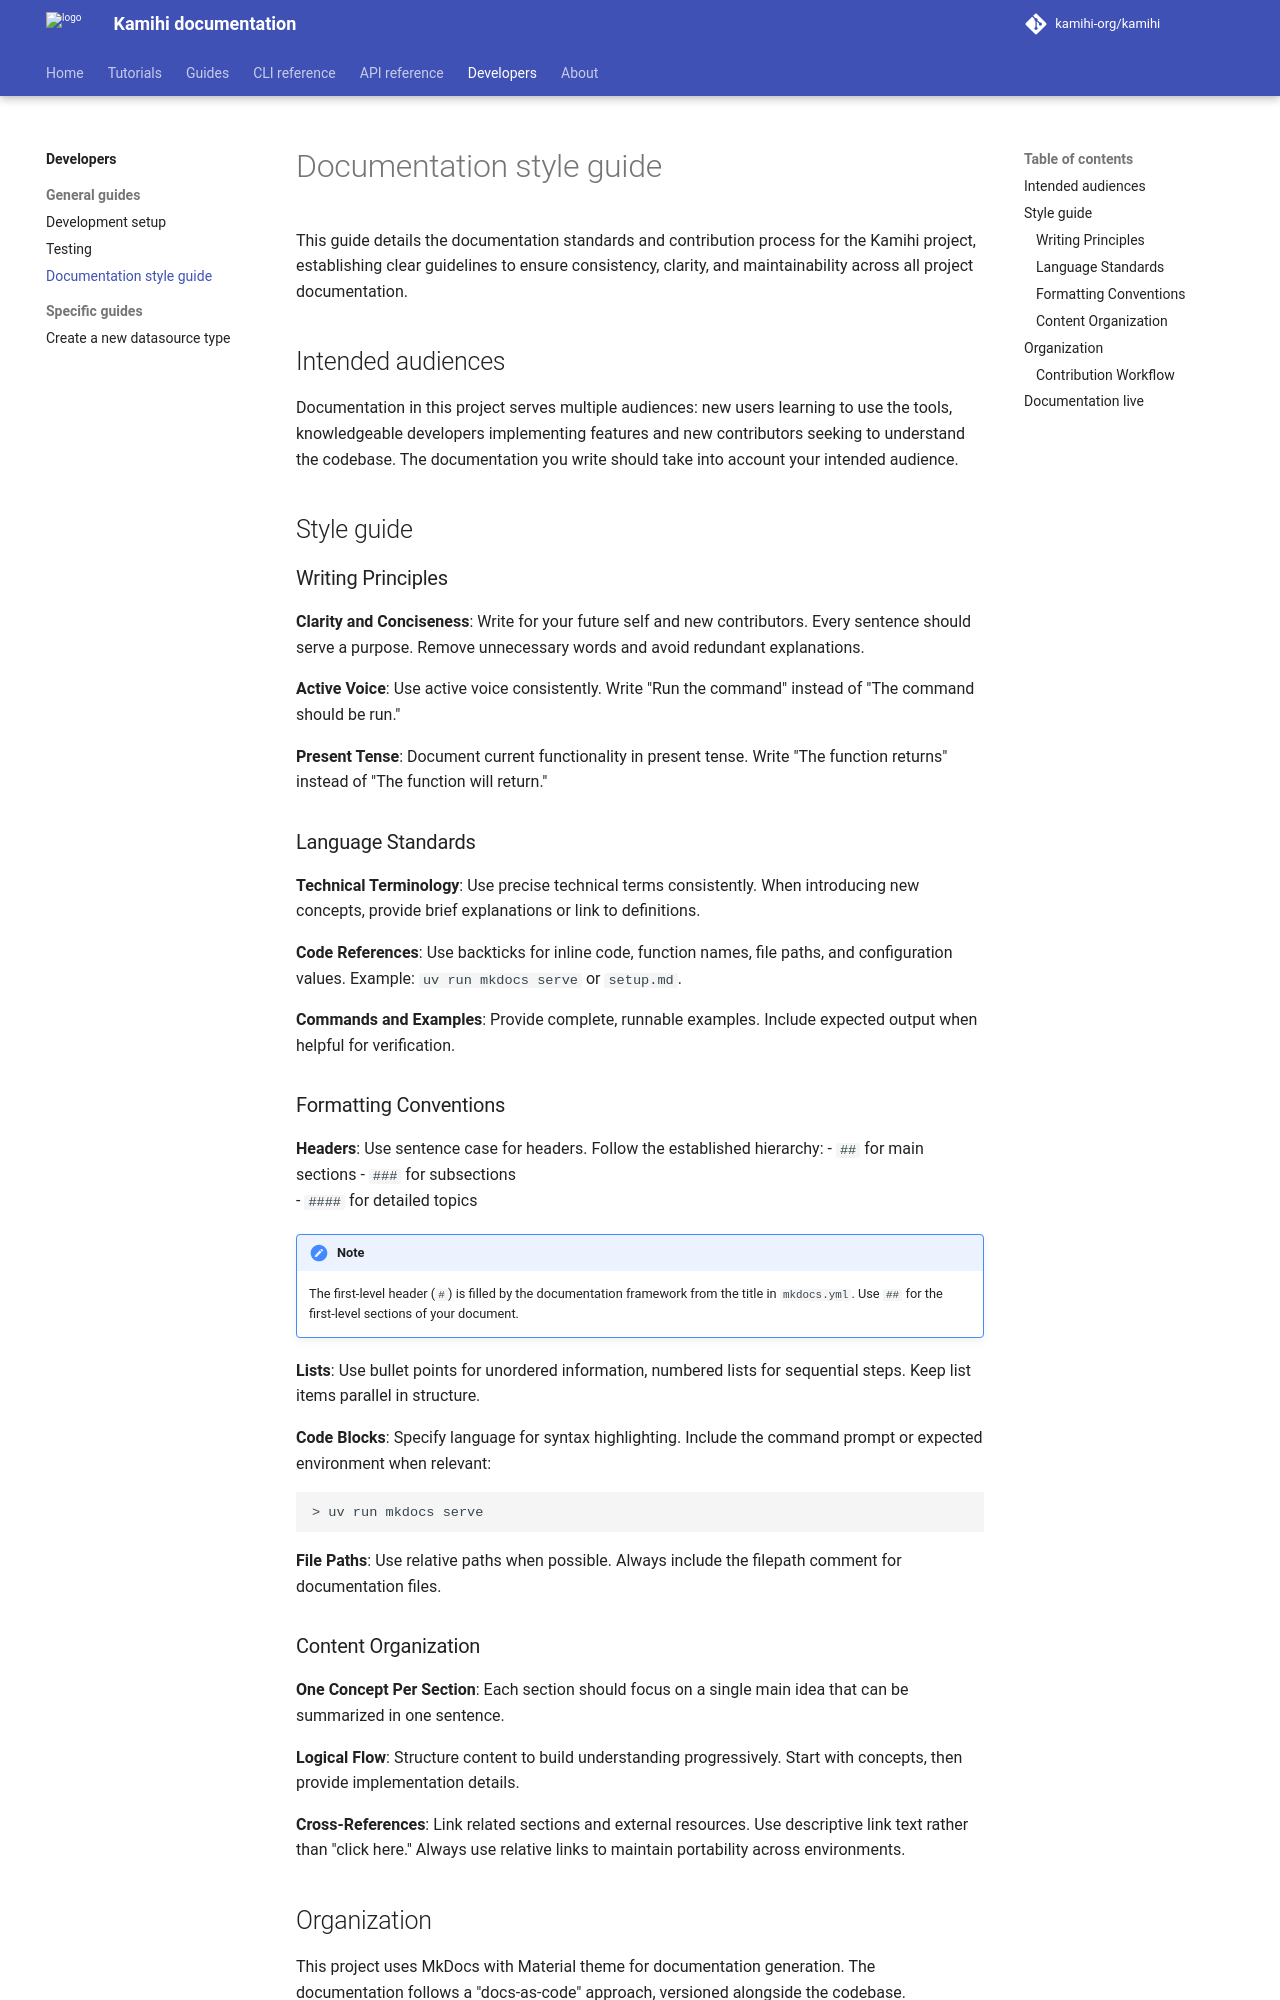

repository: kamihi-org/kamihi · page: 5.5.1/dev/documentation/index.html · generator: mkdocs

This guide details the documentation standards and contribution process for the Kamihi project, establishing clear guidelines to ensure consistency, clarity, and maintainability across all project documentation.

## Intended audiences

Documentation in this project serves multiple audiences: new users learning to use the tools, knowledgeable developers implementing features and new contributors seeking to understand the codebase. The documentation you write should take into account your intended audience.

## Style guide

### Writing Principles

**Clarity and Conciseness**: Write for your future self and new contributors. Every sentence should serve a purpose. Remove unnecessary words and avoid redundant explanations.

**Active Voice**: Use active voice consistently. Write "Run the command" instead of "The command should be run."

**Present Tense**: Document current functionality in present tense. Write "The function returns" instead of "The function will return."

### Language Standards

**Technical Terminology**: Use precise technical terms consistently. When introducing new concepts, provide brief explanations or link to definitions.

**Code References**: Use backticks for inline code, function names, file paths, and configuration values. Example: `uv run mkdocs serve` or `setup.md`.

**Commands and Examples**: Provide complete, runnable examples. Include expected output when helpful for verification.

### Formatting Conventions

**Headers**: Use sentence case for headers. Follow the established hierarchy:
- `##` for main sections
- `###` for subsections  
- `####` for detailed topics

!!! note
    The first-level header (`#`) is filled by the documentation framework from the title in `mkdocs.yml`. Use `##` for the first-level sections of your document.

**Lists**: Use bullet points for unordered information, numbered lists for sequential steps. Keep list items parallel in structure.

**Code Blocks**: Specify language for syntax highlighting. Include the command prompt or expected environment when relevant:

```bash
> uv run mkdocs serve
```

**File Paths**: Use relative paths when possible. Always include the filepath comment for documentation files.

### Content Organization

**One Concept Per Section**: Each section should focus on a single main idea that can be summarized in one sentence.

**Logical Flow**: Structure content to build understanding progressively. Start with concepts, then provide implementation details.

**Cross-References**: Link related sections and external resources. Use descriptive link text rather than "click here." Always use relative links to maintain portability across environments.
